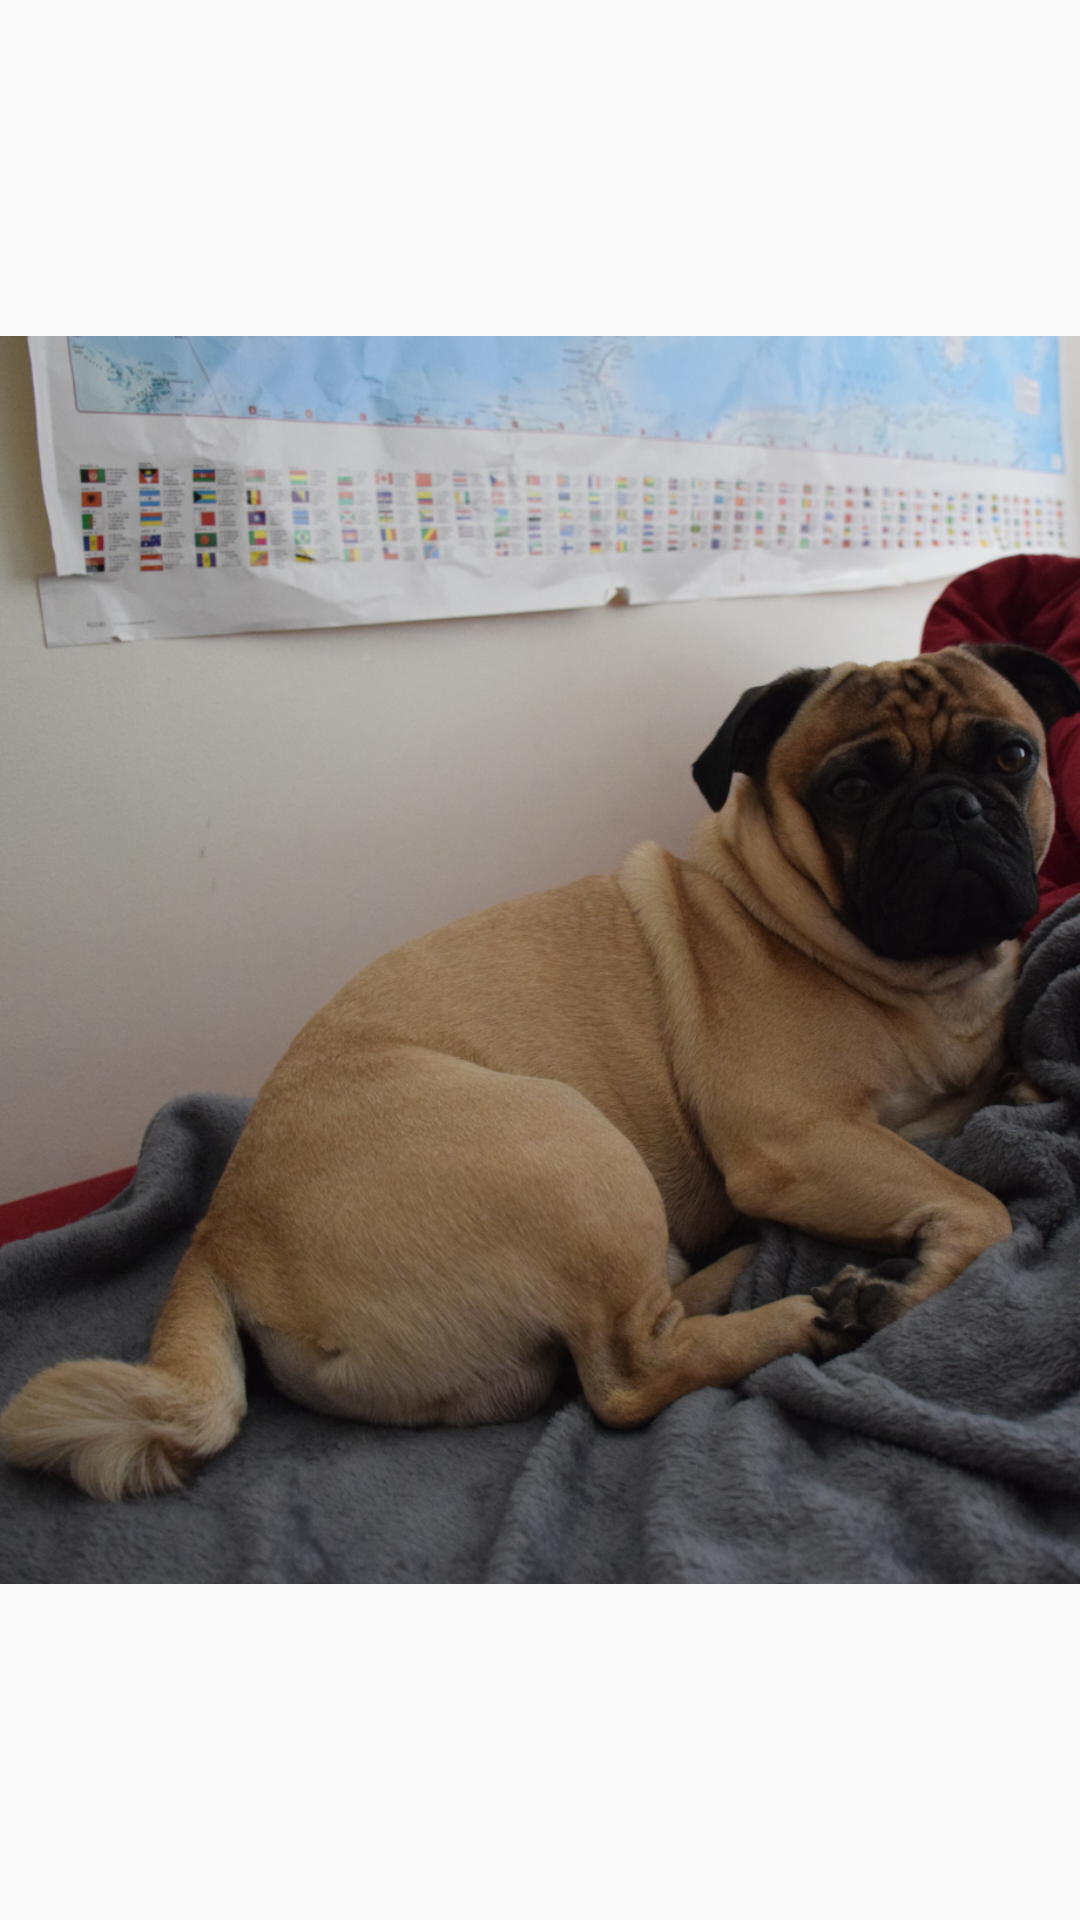

Android layout source for this screen:
<!-- AndroidManifest.xml: application theme AppTheme -->
<!-- res/layout/activity_pig2.xml -->
<?xml version="1.0" encoding="utf-8"?>
<android.support.constraint.ConstraintLayout xmlns:android="http://schemas.android.com/apk/res/android"
    xmlns:app="http://schemas.android.com/apk/res-auto"
    xmlns:tools="http://schemas.android.com/tools"
    android:layout_width="match_parent"
    android:layout_height="match_parent"
    tools:context=".PigActivity2">

    <ImageView
        android:id="@+id/imageView1"
        android:layout_width="match_parent"
        android:layout_height="match_parent"
        android:src="@drawable/pig_02" />

</android.support.constraint.ConstraintLayout>
<!-- resources referenced by this layout -->
<resources>
  <!-- drawable pig_02: jpg bitmap (drawable, 366152 bytes) -->
  <style name="AppTheme" parent="Theme.AppCompat.Light.DarkActionBar">
          
          <item name="colorPrimary">@color/colorPrimary</item>
          <item name="colorPrimaryDark">@color/colorPrimaryDark</item>
          <item name="colorAccent">@color/colorAccent</item>
      </style>
  <!-- not gathered from this repository: default colours our renderer supplied (Android Studio template values) -->
  <color name="colorPrimary">#FF6200EE</color>
  <color name="colorPrimaryDark">#FF3700B3</color>
  <color name="colorAccent">#FF03DAC5</color>
</resources>
